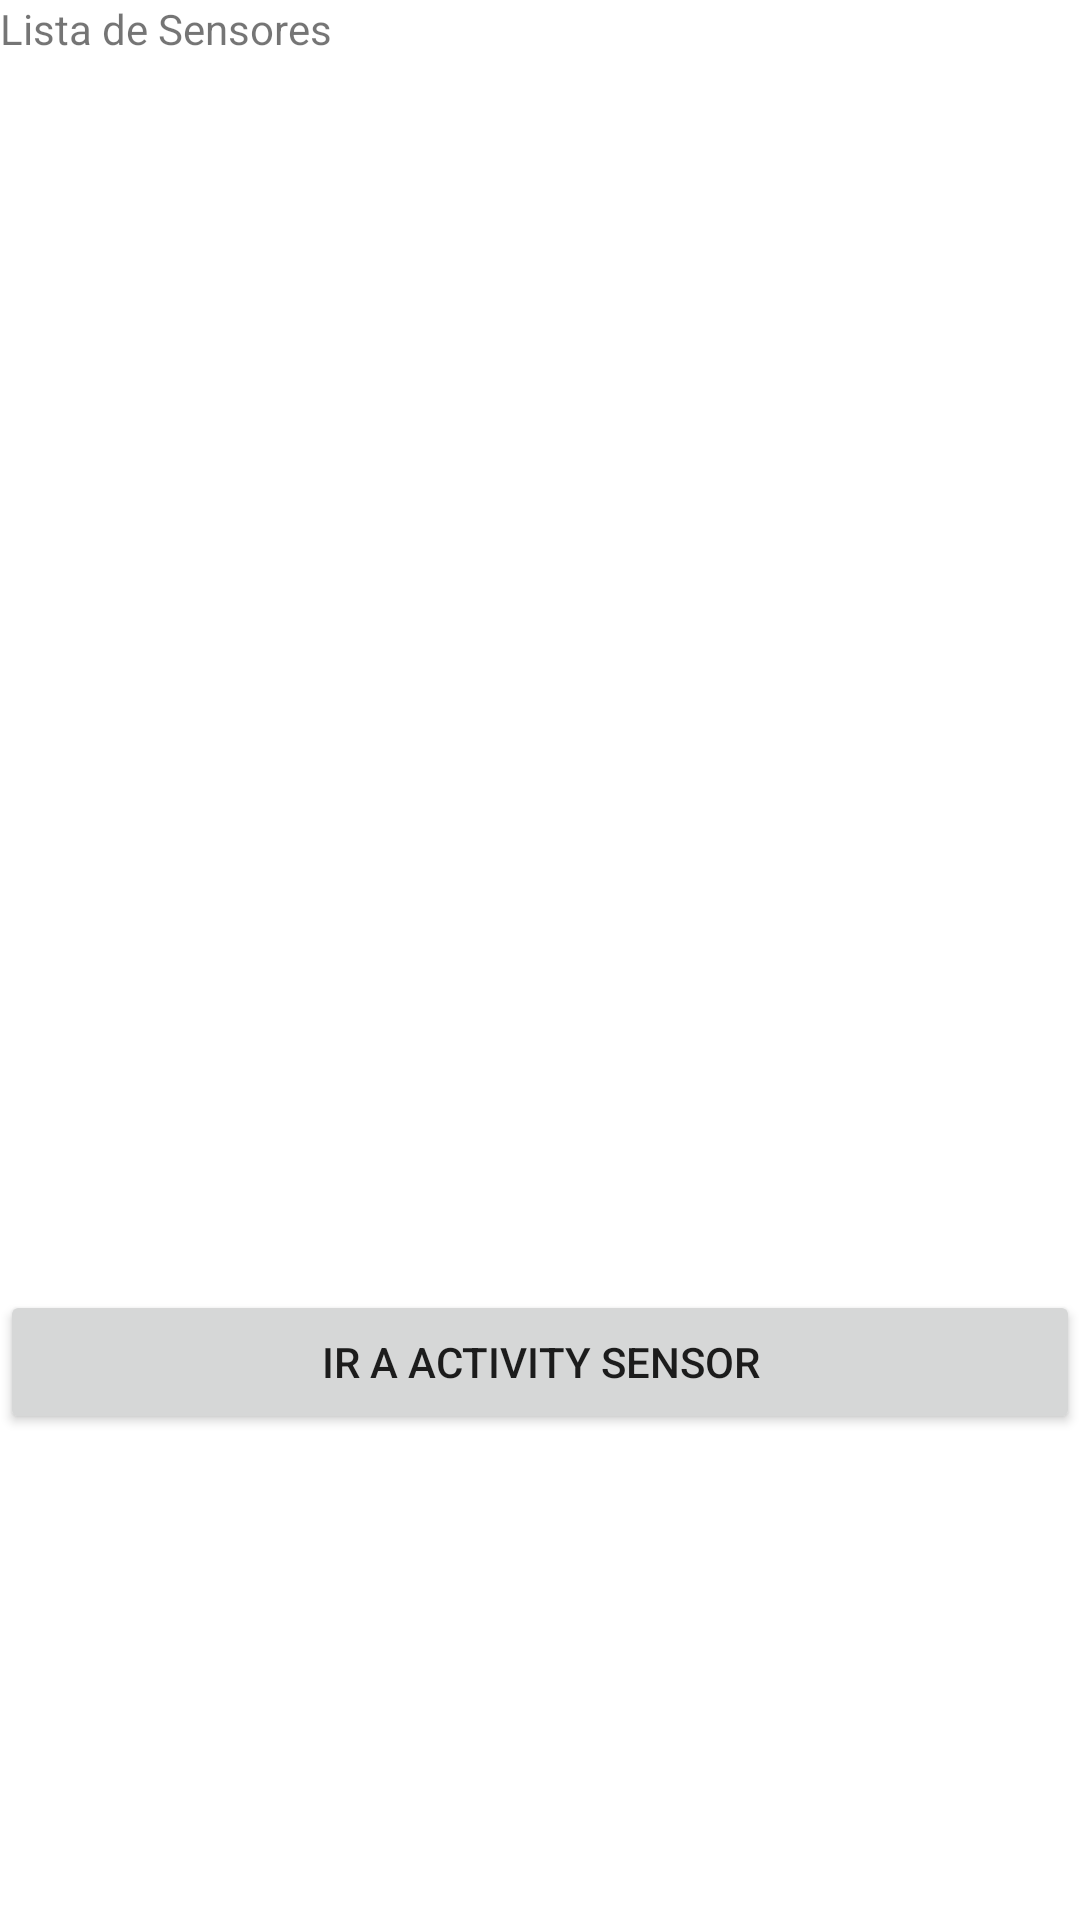

Produce the Android XML layout that renders to this screen, including the resource entries it uses.
<!-- AndroidManifest.xml: application theme Theme.Clase24_Sensores -->
<!-- res/layout/activity_main.xml -->
<?xml version="1.0" encoding="utf-8"?>
<androidx.constraintlayout.widget.ConstraintLayout xmlns:android="http://schemas.android.com/apk/res/android"
    xmlns:app="http://schemas.android.com/apk/res-auto"
    xmlns:tools="http://schemas.android.com/tools"
    android:layout_width="match_parent"
    android:layout_height="match_parent"
    tools:context=".MainActivity">

    <LinearLayout
        android:layout_width="match_parent"
        android:layout_height="match_parent"
        android:orientation="vertical">

        <TextView
            android:id="@+id/txvSensores"
            android:layout_width="match_parent"
            android:layout_height="wrap_content"
            android:text="Lista de Sensores" />

        <ListView
            android:id="@+id/lsvSensores"
            android:layout_width="match_parent"
            android:layout_height="411dp" />

        <Button
            android:id="@+id/button"
            android:layout_width="match_parent"
            android:layout_height="wrap_content"
            android:onClick="click"
            android:text="Ir a Activity Sensor" />
    </LinearLayout>

</androidx.constraintlayout.widget.ConstraintLayout>
<!-- resources referenced by this layout -->
<resources>
  <style name="Theme.Clase24_Sensores" parent="Theme.MaterialComponents.DayNight.DarkActionBar">
          
          <item name="colorPrimary">@color/purple_500</item>
          <item name="colorPrimaryVariant">@color/purple_700</item>
          <item name="colorOnPrimary">@color/white</item>
          
          <item name="colorSecondary">@color/teal_200</item>
          <item name="colorSecondaryVariant">@color/teal_700</item>
          <item name="colorOnSecondary">@color/black</item>
          
          <item name="android:statusBarColor" tools:targetApi="l">?attr/colorPrimaryVariant</item>
          
      </style>
  <!-- not gathered from this repository: default colours our renderer supplied (Android Studio template values) -->
  <color name="purple_500">#FF6200EE</color>
  <color name="purple_700">#FF3700B3</color>
  <color name="teal_200">#FF03DAC5</color>
  <color name="teal_700">#FF018786</color>
  <color name="black">#FF000000</color>
  <color name="white">#FFFFFFFF</color>
</resources>
